Image classification data set "gtos-mobile" (faisu07/gtos-mobile on GitHub). Class labels (31): painting, aluminum, asphalt, brick, cement, cloth, dry leaf, glass, grass, large limestone, leaf, metal cover, moss, paint cover, painting turf, paper, pebble, plastic, plastic cover, root, sand, sandpaper, shale, small limestone, soil, steel, stone asphalt, stone brick, stone cement, turf, wood chips.

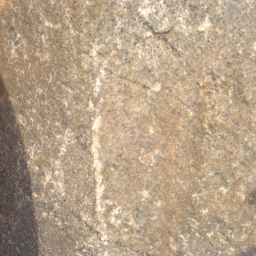
Label: large limestone

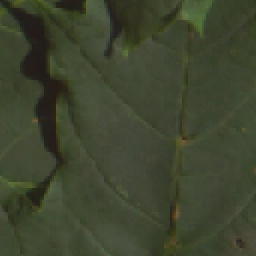
Label: leaf

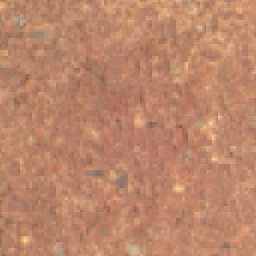
Label: brick

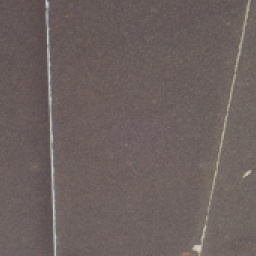
Label: sandpaper

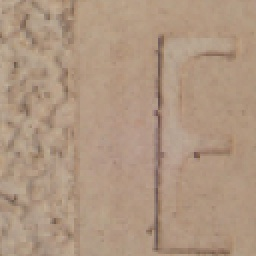
Label: plastic cover

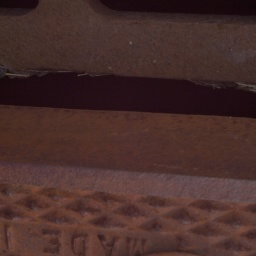
Label: aluminum
